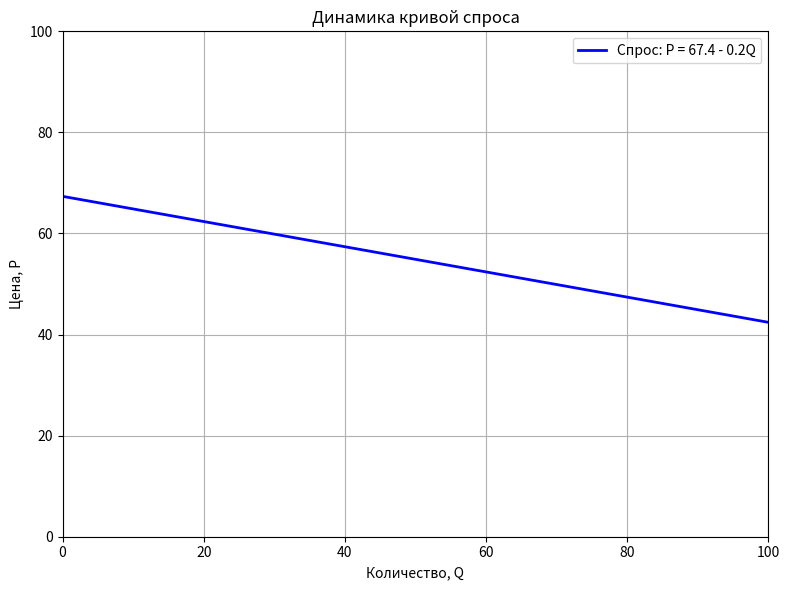

Reproduce this figure in Python.
import matplotlib.pyplot as plt
import numpy as np
from matplotlib.animation import FuncAnimation

# Создаем фигуру и оси
fig, ax = plt.subplots(figsize=(8, 6))
ax.set_title('Динамика кривой спроса')
ax.set_xlabel('Количество, Q')
ax.set_ylabel('Цена, P')
ax.set_xlim(0, 100)
ax.set_ylim(0, 100)
ax.grid(True)

# Начальные параметры кривой спроса: P = a - b*Q
a = 50
b = 1

# Создаем массив значений количества
q = np.linspace(0, 100, 200)


# Функция для расчета цены
def demand_curve(q, a, b):
    return a - b * q


# Функция инициализации анимации
def init():
    ax.clear()
    ax.set_xlim(0, 100)
    ax.set_ylim(0, 100)
    ax.set_title('Динамика кривой спроса')
    ax.set_xlabel('Количество, Q')
    ax.set_ylabel('Цена, P')
    ax.grid(True)
    return []


# Функция анимации для каждого кадра
def animate(frame):
    ax.clear()
    ax.set_xlim(0, 100)
    ax.set_ylim(0, 100)
    ax.set_title('Динамика кривой спроса')
    ax.set_xlabel('Количество, Q')
    ax.set_ylabel('Цена, P')
    ax.grid(True)

    # Изменяем параметры кривой спроса для анимации
    current_a = a + 20 * np.sin(frame * 0.1)  # Колебания спроса
    current_b = 0.5 + 0.5 * np.sin(frame * 0.05)  # Колебания наклона

    # Рассчитываем текущую кривую спроса
    p = demand_curve(q, current_a, current_b)

    # Отображаем кривую спроса
    ax.plot(q, p, 'b-', linewidth=2, label=f'Спрос: P = {current_a:.1f} - {current_b:.1f}Q')
    ax.legend(loc='upper right')

    return []


# Создаем анимацию
ani = FuncAnimation(fig, animate, frames=200, init_func=init, blit=True, interval=50)

# Сохраняем анимацию как GIF
ani.save('dynamic_demand_curve.gif', writer='pillow', fps=20)

plt.tight_layout()
plt.show()
